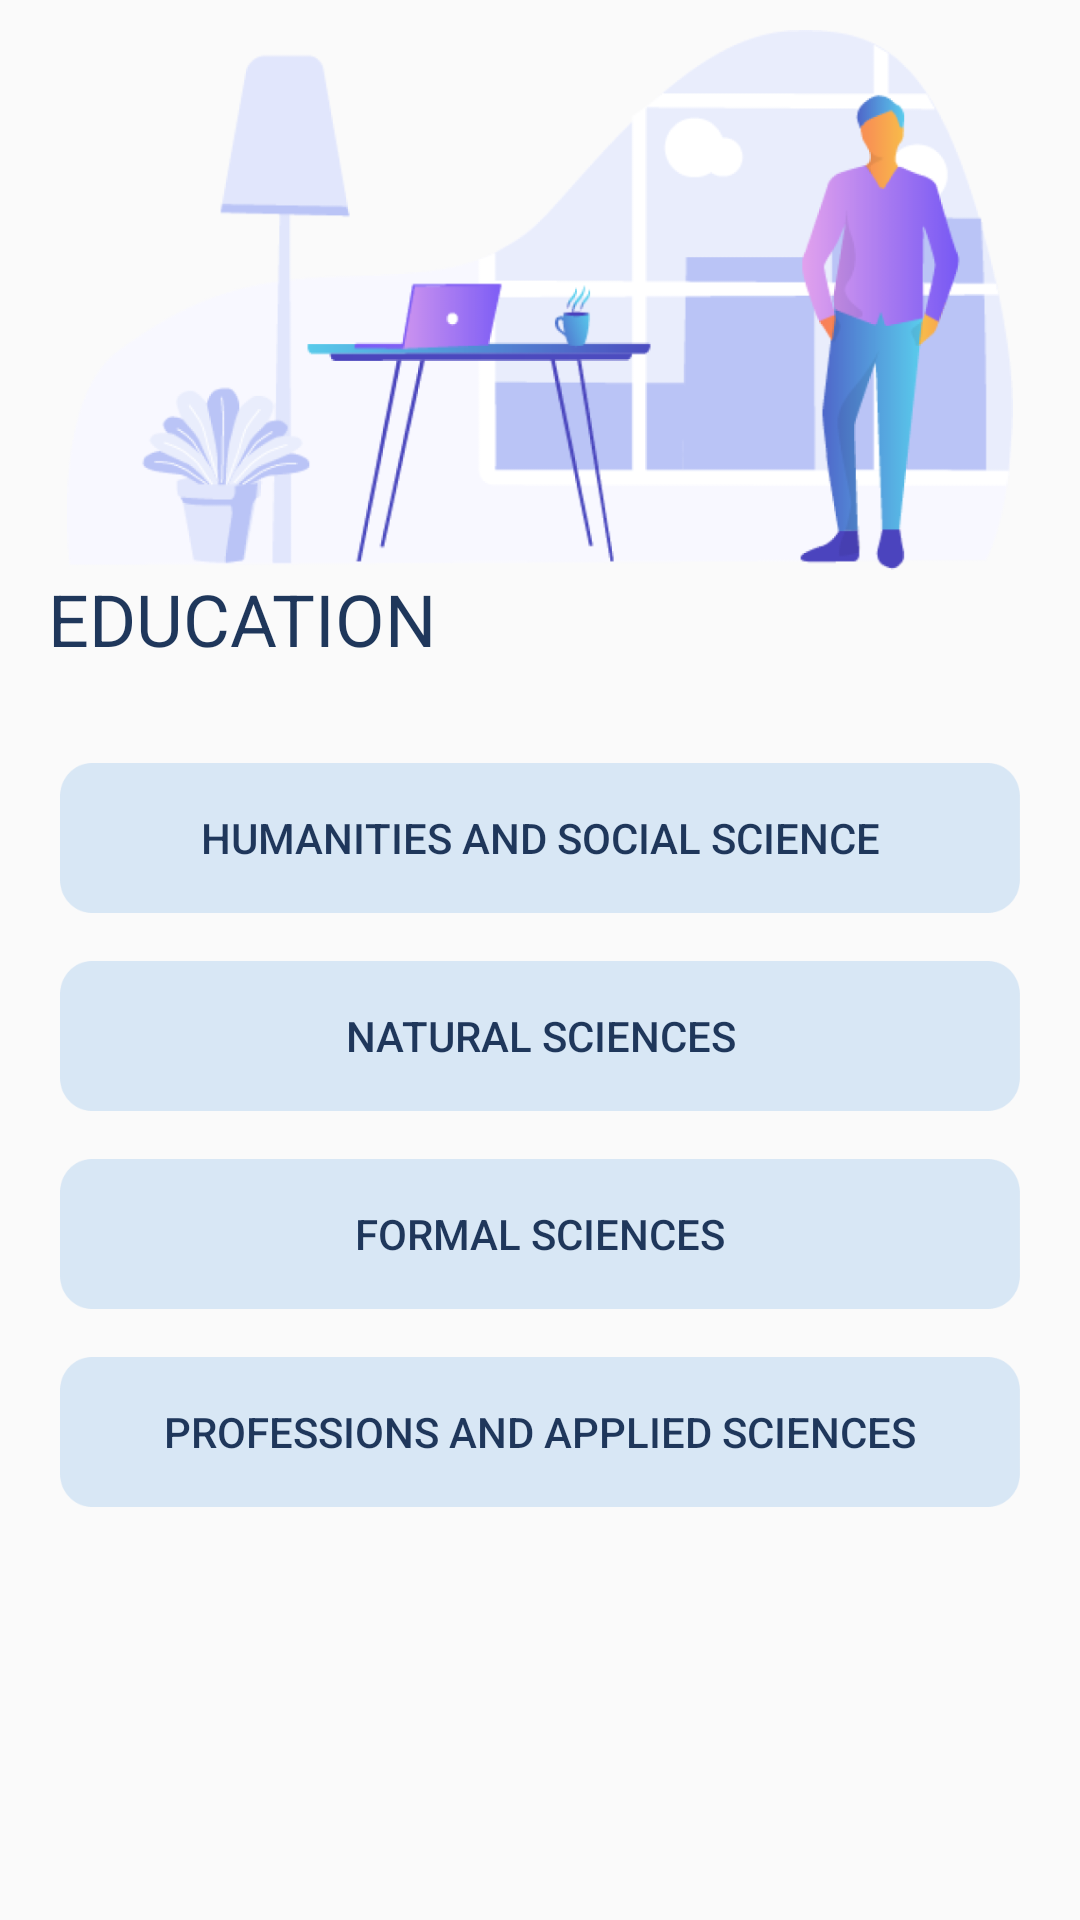

Reconstruct the res/layout file that produces this screen, plus the resources it refers to.
<!-- AndroidManifest.xml: application theme AppTheme -->
<!-- res/layout/fragment_education.xml -->
<?xml version="1.0" encoding="utf-8"?>
<LinearLayout
    xmlns:android="http://schemas.android.com/apk/res/android"
    xmlns:tools="http://schemas.android.com/tools"
    android:layout_width="match_parent"
    android:layout_height="match_parent"
    xmlns:app="http://schemas.android.com/apk/res-auto"
    android:orientation="vertical"
    tools:context=".ui.survey.categories.CategoriesFragment">

    <ImageView
        android:id="@+id/education_image_view_background"
        android:layout_width="wrap_content"
        android:layout_height="180dp"
        android:layout_marginTop="10dp"
        android:src="@drawable/bc_education"/>

    <TextView
        android:id="@+id/education_text_view_title"
        android:layout_width="wrap_content"
        android:layout_height="wrap_content"
        android:textColor="@color/colorPrimary"
        android:text="EDUCATION"
        android:textSize="24sp"
        android:layout_marginStart="16dp"/>

    <Button
        android:id="@+id/education_btn_answer1"
        android:layout_width="320dp"
        android:layout_height="50dp"
        android:background="@drawable/bc_categories_button"
        android:foreground="?attr/selectableItemBackgroundBorderless"
        android:layout_gravity="center_horizontal"
        android:layout_marginTop="32dp"
        android:text="Humanities and social science"
        android:textColor="@color/colorPrimary"/>

    <Button
        android:id="@+id/education_btn_answer2"
        android:layout_width="320dp"
        android:layout_height="50dp"
        android:background="@drawable/bc_categories_button"
        android:foreground="?attr/selectableItemBackgroundBorderless"
        android:layout_gravity="center_horizontal"
        android:layout_marginTop="16dp"
        android:text="Natural sciences"
        android:textColor="@color/colorPrimary"/>

    <Button
        android:id="@+id/education_btn_answer3"
        android:layout_width="320dp"
        android:layout_height="50dp"
        android:background="@drawable/bc_categories_button"
        android:foreground="?attr/selectableItemBackgroundBorderless"
        android:layout_gravity="center_horizontal"
        android:layout_marginTop="16dp"
        android:text="Formal sciences"
        android:textColor="@color/colorPrimary"/>

    <Button
        android:id="@+id/education_btn_answer4"
        android:layout_width="320dp"
        android:layout_height="50dp"
        android:background="@drawable/bc_categories_button"
        android:foreground="?attr/selectableItemBackgroundBorderless"
        android:layout_gravity="center_horizontal"
        android:layout_marginTop="16dp"
        android:text="Professions and applied sciences"
        android:textColor="@color/colorPrimary"/>

</LinearLayout>
<!-- resources referenced by this layout -->
<resources>
  <color name="colorPrimary">#1F375B</color>
  <!-- drawable bc_categories_button: png bitmap (drawable, 2787 bytes) -->
  <!-- drawable bc_education: png bitmap (drawable, 88729 bytes) -->
  <style name="AppTheme" parent="Theme.AppCompat.Light.DarkActionBar">
          
          <item name="colorPrimary">@color/colorPrimary</item>
      </style>
</resources>
